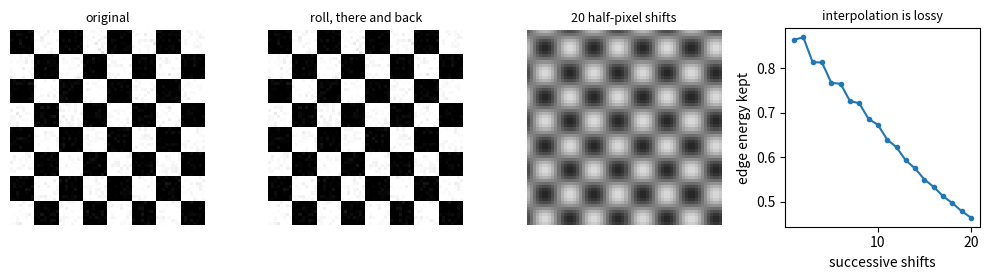

Here is the Python script that generated this plot:
"""Real-time image translation (geometric).

Shifting an image is trivial when the shift is a whole number of pixels: it is
a roll. It stops being trivial the moment the shift is fractional, because then
every output pixel has to be interpolated from neighbours that do not line up,
and the picture loses detail every time you do it.

This measures that loss, by translating an image away and back and comparing
with the original.
"""

import matplotlib.pyplot as plt
import numpy as np


class ImageTranslator:
    def roll(self, image, shift):
        """Integer shift: exact, reversible, and wraps at the edges."""
        dy, dx = int(round(shift[0])), int(round(shift[1]))
        return np.roll(np.roll(image, dy, axis=0), dx, axis=1)

    def bilinear(self, image, shift):
        """Fractional shift: each output pixel is a blend of four inputs."""
        dy, dx = shift
        rows, columns = image.shape
        grid_y, grid_x = np.mgrid[0:rows, 0:columns]
        source_y = (grid_y - dy) % rows
        source_x = (grid_x - dx) % columns
        y0, x0 = np.floor(source_y).astype(int), np.floor(source_x).astype(int)
        y1, x1 = (y0 + 1) % rows, (x0 + 1) % columns
        weight_y = (source_y - y0)[..., None][..., 0]
        weight_x = (source_x - x0)[..., None][..., 0]
        top = image[y0, x0] * (1 - weight_x) + image[y0, x1] * weight_x
        bottom = image[y1, x0] * (1 - weight_x) + image[y1, x1] * weight_x
        return top * (1 - weight_y) + bottom * weight_y

    def round_trip(self, image, shift, method):
        there = method(image, shift)
        return method(there, (-shift[0], -shift[1]))


def checkerboard(size=64, period=8, rng=None):
    grid_y, grid_x = np.mgrid[0:size, 0:size]
    image = ((grid_y // period + grid_x // period) % 2).astype(float)
    if rng is not None:
        image = np.clip(image + rng.normal(0, 0.03, image.shape), 0, 1)
    return image


def main():
    rng = np.random.default_rng(0)
    image = checkerboard(rng=rng)
    translator = ImageTranslator()

    print("Real-Time Image Translation")
    print(f"  {'shift':>12} {'method':>10} {'round-trip RMSE':>17} "
          f"{'detail kept':>12}")

    original_energy = np.abs(np.diff(image, axis=1)).mean()
    rows = []
    for shift in ((5.0, 5.0), (0.5, 0.5), (2.5, 1.5), (0.25, 0.75)):
        for name, method in (("roll", translator.roll),
                             ("bilinear", translator.bilinear)):
            back = translator.round_trip(image, shift, method)
            rmse = float(np.sqrt(((back - image) ** 2).mean()))
            energy = np.abs(np.diff(back, axis=1)).mean()
            rows.append((shift, name, rmse, energy / original_energy))
            print(f"  {str(shift):>12} {name:>10} {rmse:>17.6f} "
                  f"{energy / original_energy:>11.2%}")

    print("\n  a whole-pixel shift is exact both ways: RMSE is 0 and every")
    print("  edge survives. A fractional shift blends four pixels each time,")
    print("  so going there and back is NOT the identity -- the round trip")
    print("  costs real detail, and it costs it twice.")

    repeated = image.copy()
    losses = []
    for step in range(1, 21):
        repeated = translator.bilinear(repeated, (0.5, 0.5))
        losses.append(np.abs(np.diff(repeated, axis=1)).mean()
                      / original_energy)
    print(f"\n  after 20 successive half-pixel shifts, edge energy is "
          f"{losses[-1]:.2%} of the original")

    figure, axes = plt.subplots(1, 4, figsize=(10, 2.9))
    axes[0].imshow(image, cmap="gray", vmin=0, vmax=1)
    axes[0].set_title("original", fontsize=9)
    axes[1].imshow(translator.round_trip(image, (5.0, 5.0), translator.roll),
                   cmap="gray", vmin=0, vmax=1)
    axes[1].set_title("roll, there and back", fontsize=9)
    axes[2].imshow(repeated, cmap="gray", vmin=0, vmax=1)
    axes[2].set_title("20 half-pixel shifts", fontsize=9)
    for axis in axes[:3]:
        axis.axis("off")
    axes[3].plot(range(1, 21), losses, marker="o", markersize=3)
    axes[3].set_xlabel("successive shifts")
    axes[3].set_ylabel("edge energy kept")
    axes[3].set_title("interpolation is lossy", fontsize=9)
    figure.tight_layout()
    plt.savefig("real_time_image_translation.png", dpi=120,
                bbox_inches="tight")
    print("saved real_time_image_translation.png")


if __name__ == "__main__":
    main()
